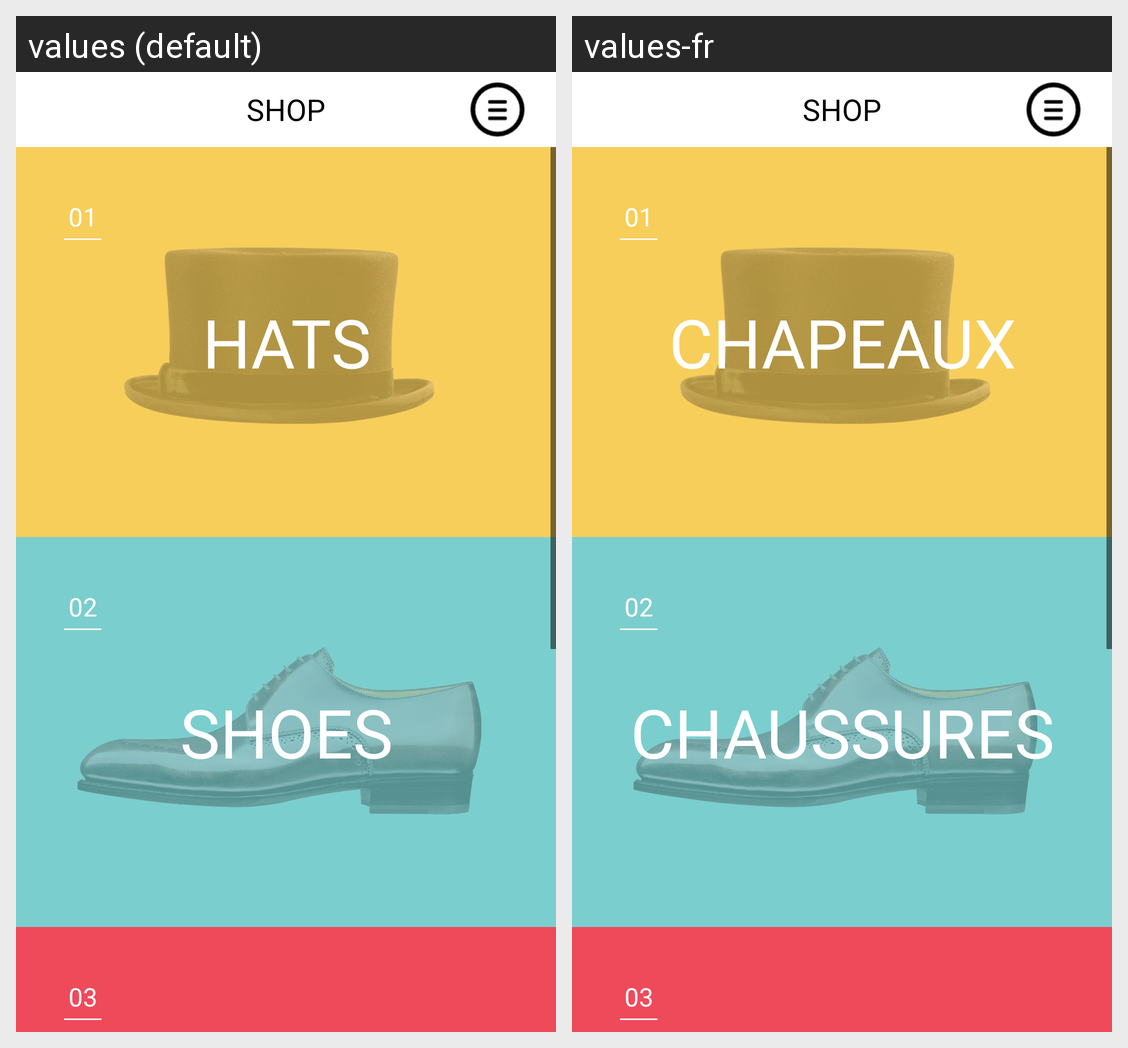

The same Android screen rendered under two of its app's locales, left to right. List the strings drawn on it with the default value and each locale's translation.
Android screen res/layout/activity_main.xml rendered under 2 locales, left to right: values (default), values-fr. Device: Nexus 5 (rendered at 1080×1920; each locale shown at half size, 540×960, under a caption strip naming it); theme AppTheme.
Strings drawn on this screen, with the default value and each locale's value (text and hints the layout hard-codes, and strings that could not be matched under every locale, appear in the picture but are not listed):

shop
  values: SHOP
  values-fr: SHOP

hats
  values: HATS
  values-fr: CHAPEAUX

one
  values: 01
  values-fr: 01

shoes
  values: SHOES
  values-fr: CHAUSSURES

two
  values: 02
  values-fr: 02

three
  values: 03
  values-fr: 03
